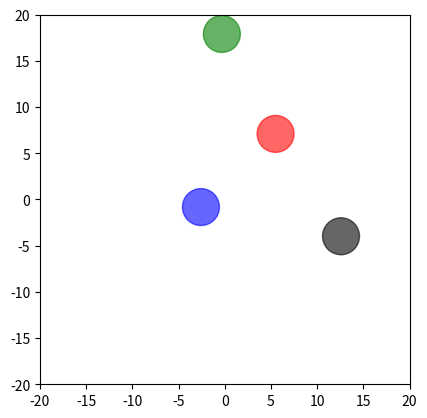

Reproduce this figure in Python.
import matplotlib.pyplot as plt
import matplotlib.patches as patches
from matplotlib.animation import FuncAnimation
import numpy as np
import random
import itertools

# config
circle_speed = 0.8

def meth(pos1, pos2, vel1, vel2):
    # vector12 which is circle 1 -> circle 2 and also the collision axis
    vector_12 = [pos2[0] - pos1[0], pos2[1] - pos1[1]]
    vec_length = ((pos2[0] - pos1[0])**2 + (pos2[1] - pos1[1])**2)**0.5

    # normalize vector12 (make the length = 1)
    normalized_vector = [vector_12[0] / vec_length, vector_12[1] / vec_length]

    # projects circles vector to collision point 
    v1_proj = vel1[0] * normalized_vector[0] + vel1[1] * normalized_vector[1]
    v2_proj = vel2[0] * normalized_vector[0] + vel2[1] * normalized_vector[1]

    # transfer vector after elastic collision
    v1_proj_after = v2_proj
    v2_proj_after = v1_proj

    # pnv = perpendicular normalized vector
    pnv = [-normalized_vector[1], normalized_vector[0]]

    # how much vector/energy doesn't affect and affected by collision
    v1t = vel1[0] * pnv[0] + vel1[1] * pnv[1]
    v2t = vel2[0] * pnv[0] + vel2[1] * pnv[1]
    v1_final = [v1_proj_after * normalized_vector[0] + v1t * pnv[0], 
                v1_proj_after * normalized_vector[1] + v1t * pnv[1]]
    v2_final = [v2_proj_after * normalized_vector[0] + v2t * pnv[0], 
                v2_proj_after * normalized_vector[1] + v2t * pnv[1]]
    return v1_final, v2_final

def check_circle_collision(pos1, pos2, rad):
    distance = (pos1[0] - pos2[0])**2 + (pos1[1] - pos2[1])**2
    return distance <= (2 * (rad + 0.3))**2      # 0.3 is margin for error

def circle_collision_handler(pos1, pos2, vel1, vel2, rad=2.0):
    if check_circle_collision(pos1, pos2, rad):
        return meth(pos1, pos2, vel1, vel2)
    return vel1, vel2

def check_wall_collision(pos, bounds):
    temp = []
    for n in range(2):
        temp.append(pos[n] <= -bounds or pos[n] >= bounds)
    return temp

def wall_collision_handler(pos, vel, bounds=17.8):
    temp_vel = vel[:]
    collision_list = check_wall_collision(pos, bounds)
    for n in range(2):
        if collision_list[n]:
            temp_vel[n] = -vel[n]
    return temp_vel

# randomize starting velocities
def random_vel_pair(speed):
    vx = speed - random.random() * speed
    vy = speed - vx
    return [vx, vy]

fig, ax = plt.subplots()
ax.set_aspect("equal")
ax.set_xlim(-20, 20)
ax.set_ylim(-20, 20)
ax.axis("on")

poses = [
    [random.randint(0, 17),  random.randint(0, 17)],   # c1_pos
    [random.randint(-17, 0), random.randint(0, 17)],   # c2_pos
    [random.randint(-17, 0), random.randint(-17, 0)],  # c3_pos
    [random.randint(0, 17),  random.randint(-17, 0)],  # c4_pos
]
vels = [random_vel_pair(circle_speed) for _ in range(4)]
radii = [2.0] * 4

patches_list = []
colors = ["red", "green", "blue", "black"]
for pos, color in zip(poses, colors):
    patch = patches.Circle((pos[0], pos[1]), radii[0], color=color, alpha=0.6)
    ax.add_patch(patch)
    patches_list.append(patch)

def update(frame):
    global poses, vels

    for i, j in itertools.combinations(range(len(poses)), 2):
        v_i_new, v_j_new = circle_collision_handler(
            poses[i], poses[j], vels[i], vels[j], rad=radii[i]
        )
        vels[i], vels[j] = v_i_new, v_j_new

    for k in range(len(poses)):
        vels[k] = wall_collision_handler(poses[k], vels[k])

    for k in range(len(poses)):
        poses[k][0] += vels[k][0]
        poses[k][1] += vels[k][1]

    for patch, pos in zip(patches_list, poses):
        patch.set_center(pos)

    return patches_list

ani = FuncAnimation(fig, update, frames=np.arange(0, 200), interval=20, blit=True)
plt.show()

